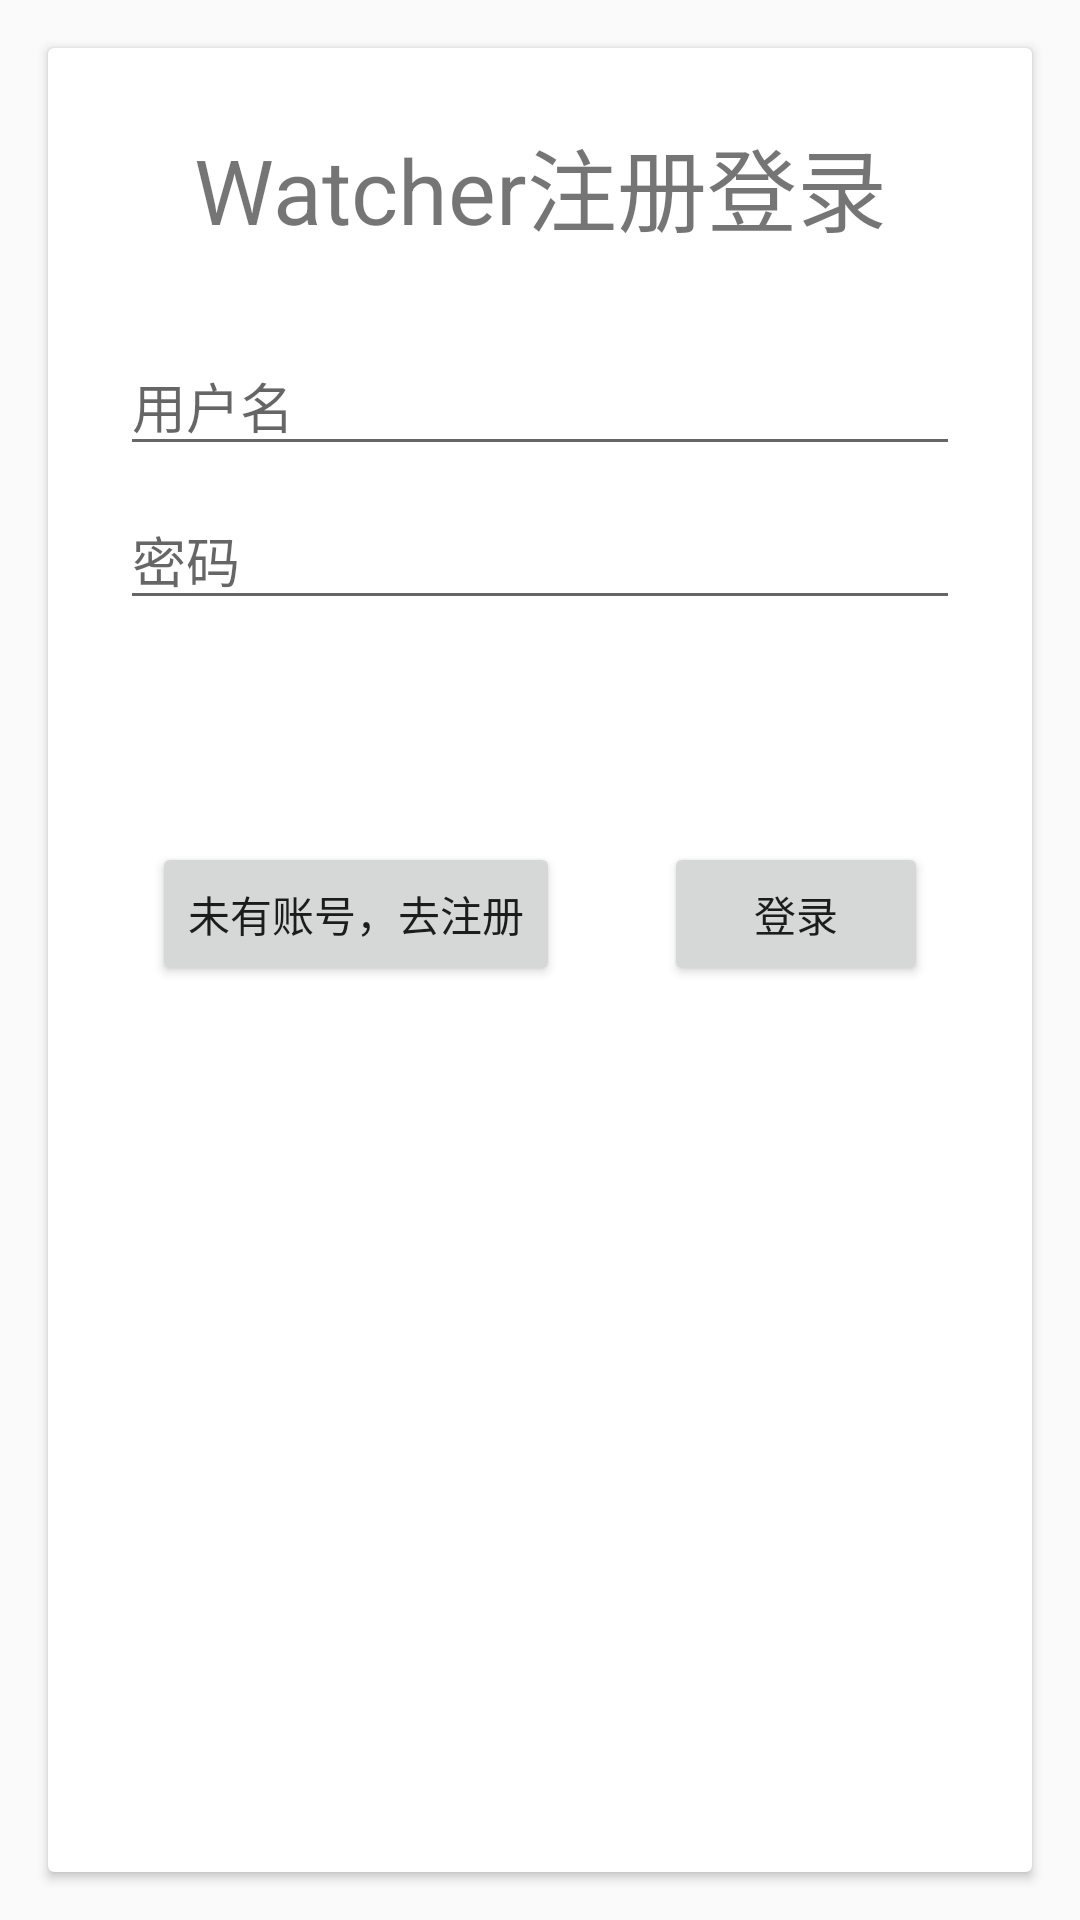

Android layout source for this screen:
<!-- AndroidManifest.xml: application theme AppTheme -->
<!-- res/layout/activity_login.xml -->
<?xml version="1.0" encoding="utf-8"?>
<androidx.constraintlayout.widget.ConstraintLayout xmlns:android="http://schemas.android.com/apk/res/android"
    xmlns:app="http://schemas.android.com/apk/res-auto"
    xmlns:tools="http://schemas.android.com/tools"
    android:id="@+id/container"
    android:layout_width="match_parent"
    android:layout_height="match_parent"
    android:paddingLeft="@dimen/activity_horizontal_margin"
    android:paddingTop="@dimen/activity_vertical_margin"
    android:paddingRight="@dimen/activity_horizontal_margin"
    android:paddingBottom="@dimen/activity_vertical_margin"
    tools:context=".ui.LoginActivity">

    <androidx.cardview.widget.CardView
        android:layout_width="match_parent"
        android:layout_height="match_parent"
        android:layout_margin="16dp">
        <androidx.constraintlayout.widget.ConstraintLayout
            android:layout_width="match_parent"
            android:layout_height="match_parent">
            <TextView
                android:layout_width="wrap_content"
                android:layout_height="wrap_content"
                app:layout_constraintLeft_toLeftOf="parent"
                app:layout_constraintRight_toRightOf="parent"
                android:text="Watcher注册登录"
                android:textSize="30dp"
                app:layout_constraintTop_toTopOf="parent"
                android:layout_marginTop="24dp"/>
            <EditText
                android:id="@+id/username"
                android:layout_width="0dp"
                android:layout_height="wrap_content"
                android:layout_marginStart="24dp"
                android:layout_marginTop="96dp"
                android:layout_marginEnd="24dp"

                android:hint="用户名"
                android:selectAllOnFocus="true"
                app:layout_constraintEnd_toEndOf="parent"
                app:layout_constraintStart_toStartOf="parent"
                app:layout_constraintTop_toTopOf="parent" />

            <EditText
                android:id="@+id/password"
                android:layout_width="0dp"
                android:layout_height="wrap_content"
                android:layout_marginStart="24dp"
                android:layout_marginTop="8dp"
                android:layout_marginEnd="24dp"

                android:hint="密码"
                android:imeOptions="actionDone"
                android:inputType="textPassword"
                android:selectAllOnFocus="true"
                app:layout_constraintEnd_toEndOf="parent"
                app:layout_constraintStart_toStartOf="parent"
                app:layout_constraintTop_toBottomOf="@+id/username" />

            <EditText
                android:id="@+id/password_confirm"
                android:layout_width="0dp"
                android:layout_height="wrap_content"
                android:layout_marginStart="24dp"
                android:layout_marginTop="8dp"
                android:layout_marginEnd="24dp"
                android:visibility="gone"
                android:hint="确认密码"
                android:imeOptions="actionDone"
                android:inputType="textPassword"
                android:selectAllOnFocus="true"
                app:layout_constraintEnd_toEndOf="parent"
                app:layout_constraintStart_toStartOf="parent"
                app:layout_constraintTop_toBottomOf="@+id/password" />

            <Button
                android:id="@+id/register"
                android:layout_width="wrap_content"
                android:layout_height="wrap_content"
                android:layout_gravity="start"
                android:layout_marginTop="16dp"
                android:layout_marginBottom="64dp"
                android:text="未有账号，去注册"
                app:layout_constraintBottom_toBottomOf="parent"
                app:layout_constraintRight_toLeftOf="@id/login"
                app:layout_constraintLeft_toLeftOf="parent"
                app:layout_constraintTop_toBottomOf="@+id/password"
                app:layout_constraintVertical_bias="0.2" />

            <Button
                android:id="@+id/login"
                android:layout_width="wrap_content"
                android:layout_height="wrap_content"
                android:layout_gravity="start"
                android:layout_marginTop="16dp"
                android:layout_marginBottom="64dp"
                android:text="登录"
                app:layout_constraintBottom_toBottomOf="parent"
                app:layout_constraintRight_toRightOf="parent"
                app:layout_constraintLeft_toRightOf="@id/register"
                app:layout_constraintTop_toBottomOf="@+id/password"
                app:layout_constraintVertical_bias="0.2" />
        </androidx.constraintlayout.widget.ConstraintLayout>
    </androidx.cardview.widget.CardView>

    <ProgressBar
        android:id="@+id/loading"
        android:layout_width="wrap_content"
        android:layout_height="wrap_content"
        android:layout_gravity="center"
        android:layout_marginStart="32dp"
        android:layout_marginTop="64dp"
        android:layout_marginEnd="32dp"
        android:layout_marginBottom="64dp"
        android:visibility="gone"
        app:layout_constraintBottom_toBottomOf="parent"
        app:layout_constraintLeft_toLeftOf="parent"
        app:layout_constraintRight_toRightOf="parent"
        app:layout_constraintTop_toTopOf="parent"
        app:layout_constraintVertical_bias="0.3" />
</androidx.constraintlayout.widget.ConstraintLayout>
<!-- resources referenced by this layout -->
<resources>
  <style name="AppTheme" parent="Theme.AppCompat.Light.DarkActionBar">
          
          <item name="colorPrimary">@color/colorPrimary</item>
          <item name="colorPrimaryDark">@color/colorPrimaryDark</item>
          <item name="colorAccent">@color/colorAccent</item>
      </style>
  <!-- not gathered from this repository: default colours our renderer supplied (Android Studio template values) -->
  <color name="colorPrimary">#FF6200EE</color>
  <color name="colorPrimaryDark">#FF3700B3</color>
  <color name="colorAccent">#FF03DAC5</color>
</resources>
